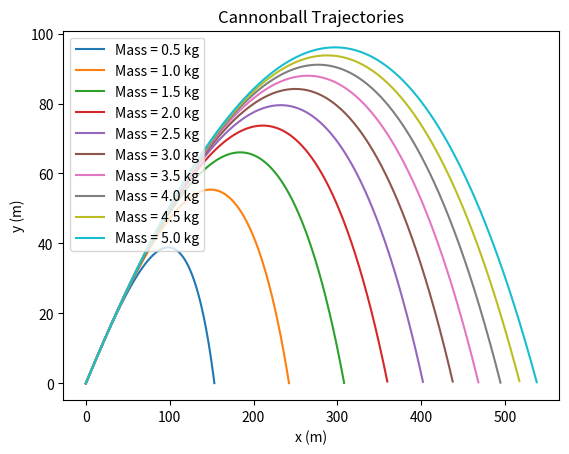

Reproduce this figure in Python.
import numpy as np
import matplotlib.pyplot as plt

m = .5
R = 8/100
v0 = 100
rho = 1.22
C = 0.47
g = 9.81

theta = np.radians(30)

a = 0
b = 20
N = 1000
h = (b-a)/N

tpoints = np.arange(a,b,h)

def f(r, t, m = 0.5):
    x, y, dx, dy = r
    v = np.sqrt(dx**2 + dy**2)
    F_drag = 0.5 * np.pi * R**2 * rho * C * v**2
    ddx = -F_drag/m * dx/v
    ddy = -F_drag/m * dy/v - g
    return np.array([dx,dy,ddx,ddy],float)

def calculate(tpoints, r, h,m=0.5):
    xpoints=[]
    ypoints=[]
    for t in tpoints:
        xpoints.append(r[0])
        ypoints.append(r[1])
        k1=h*f(r,t,m)
        k2=h*f(r+0.5*k1,t+0.5*h,m)
        k3=h*f(r+0.5*k2,t+0.5*h,m)
        k4=h*f(r+k3,t+h,m)
        r += (k1+2*k2+2*k3+k4)/6
        if r[1]<0:
            break
    return (xpoints, ypoints)

r = [0.0, 0.0, v0*np.cos(theta), v0*np.sin(theta)]

xpoints,ypoints=calculate(tpoints,r,h,m=1)
plt.plot(xpoints,ypoints)
plt.title("Cannonball Trajectory")
plt.xlabel("x (m)")
plt.ylabel("y (m)")
plt.show()
plt.close()

res = [calculate(tpoints,r,h,m) for m in np.arange(0.5,5.5,0.5)]
for i,m in zip(res,np.arange(0.5,5.5,0.5)):
    plt.plot(i[0],i[1], label=f"Mass = {m} kg")

plt.title("Cannonball Trajectories")
plt.xlabel("x (m)")
plt.ylabel("y (m)")
plt.legend(loc='upper left')
plt.show()
